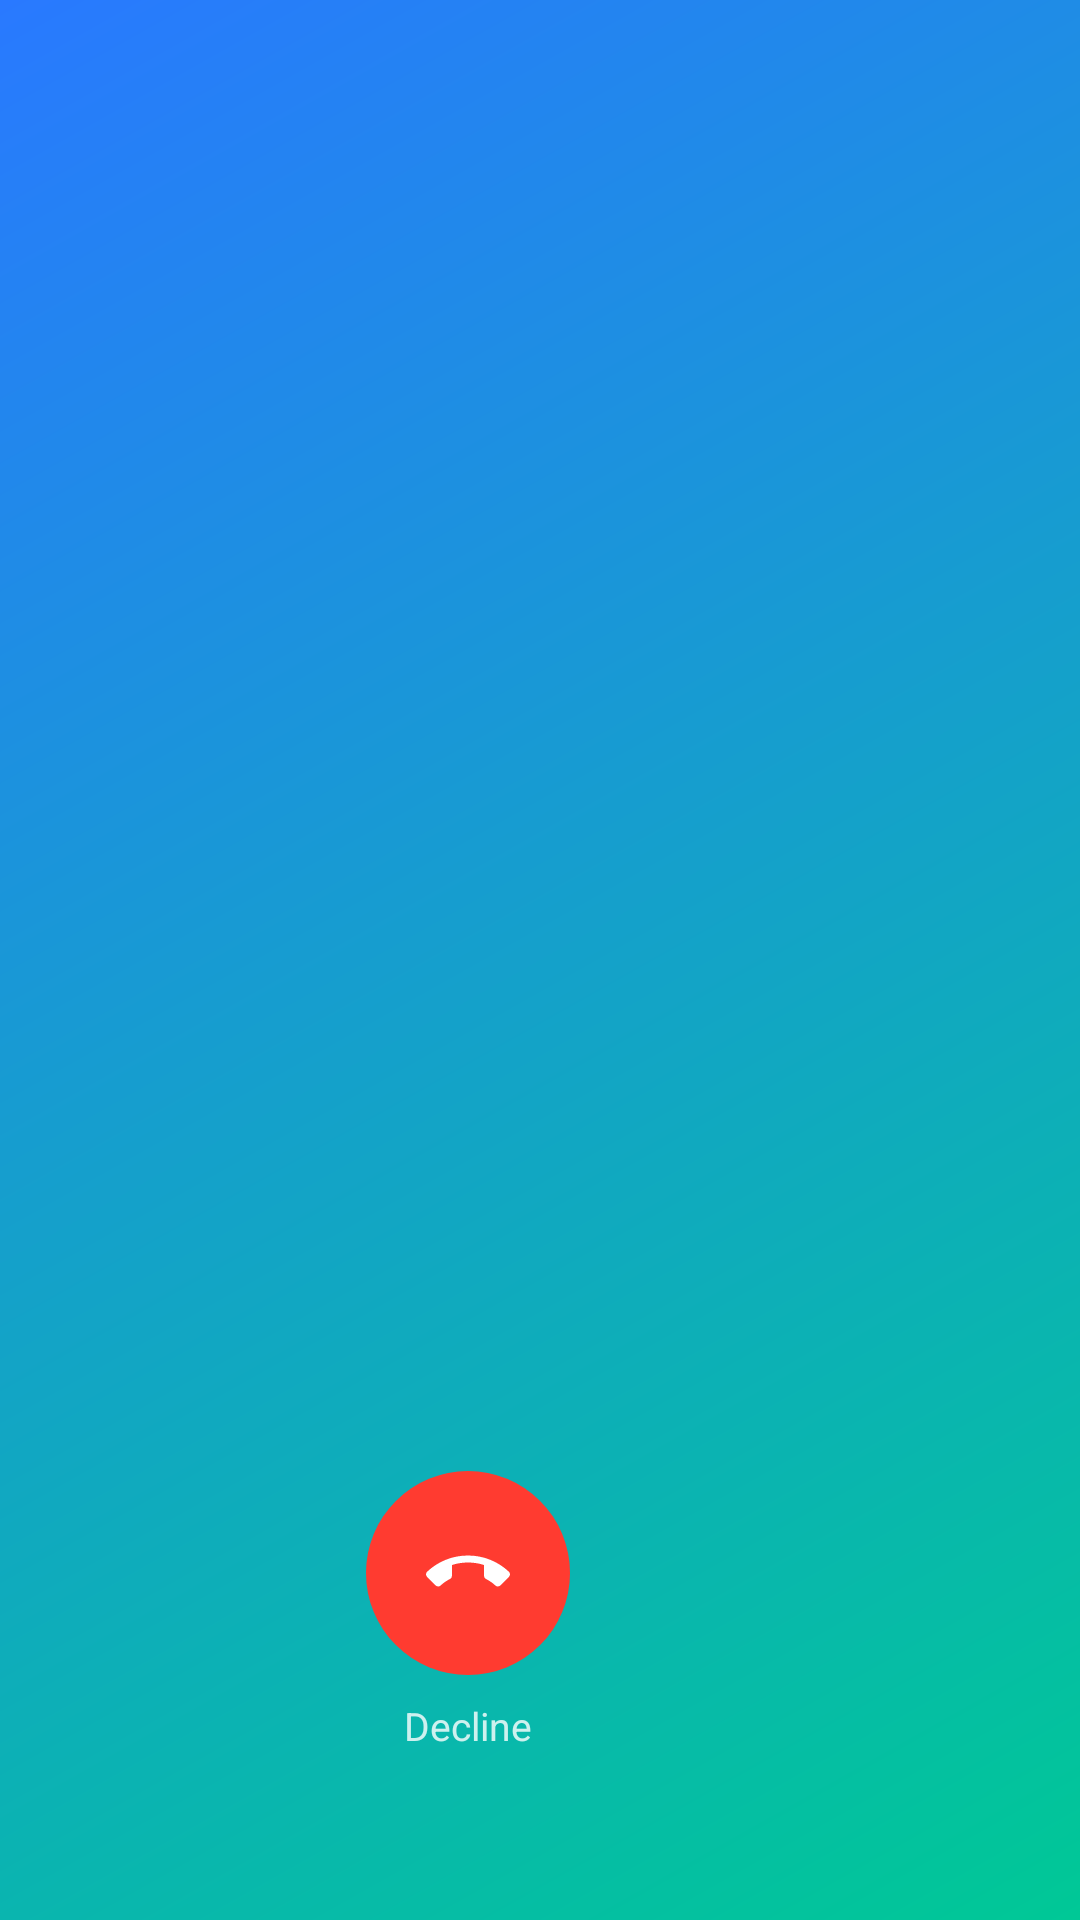

Layout XML and referenced resources for this Android screen:
<!-- AndroidManifest.xml: application theme Theme.Langway -->
<!-- res/layout/activity_call.xml -->
<?xml version="1.0" encoding="utf-8"?>
<androidx.constraintlayout.widget.ConstraintLayout
    xmlns:android="http://schemas.android.com/apk/res/android"
    xmlns:app="http://schemas.android.com/apk/res-auto"
    android:layout_width="match_parent"
    android:layout_height="match_parent"
    android:background="@drawable/bg_header_gradient">

    
    <LinearLayout
        android:id="@+id/call_info_block"
        android:layout_width="wrap_content"
        android:layout_height="wrap_content"
        android:orientation="vertical"
        android:gravity="center"
        app:layout_constraintTop_toTopOf="parent"
        app:layout_constraintBottom_toTopOf="@id/call_actions"
        app:layout_constraintStart_toStartOf="parent"
        app:layout_constraintEnd_toEndOf="parent">

        <FrameLayout
            android:layout_width="96dp"
            android:layout_height="96dp">

            <TextView
                android:id="@+id/call_initials"
                android:layout_width="match_parent"
                android:layout_height="match_parent"
                android:background="@drawable/bg_initials_circle"
                android:gravity="center"
                android:textColor="@color/white"
                android:textSize="32sp"
                android:textStyle="bold" />

            <ImageView
                android:id="@+id/call_photo"
                android:layout_width="match_parent"
                android:layout_height="match_parent"
                android:background="@drawable/bg_initials_circle"
                android:scaleType="centerCrop"
                android:visibility="gone" />

        </FrameLayout>

        <TextView
            android:id="@+id/call_caller_name"
            android:layout_width="wrap_content"
            android:layout_height="wrap_content"
            android:layout_marginTop="16dp"
            android:textColor="@color/white"
            android:textSize="26sp"
            android:textStyle="bold" />

        <TextView
            android:id="@+id/call_status"
            android:layout_width="wrap_content"
            android:layout_height="wrap_content"
            android:layout_marginTop="8dp"
            android:textColor="#CCFFFFFF"
            android:textSize="15sp" />

    </LinearLayout>

    
    <LinearLayout
        android:id="@+id/call_actions"
        android:layout_width="match_parent"
        android:layout_height="wrap_content"
        android:orientation="horizontal"
        android:gravity="center"
        android:paddingBottom="56dp"
        app:layout_constraintBottom_toBottomOf="parent"
        app:layout_constraintStart_toStartOf="parent"
        app:layout_constraintEnd_toEndOf="parent">

        
        <LinearLayout
            android:layout_width="wrap_content"
            android:layout_height="wrap_content"
            android:orientation="vertical"
            android:gravity="center"
            android:layout_marginEnd="48dp">

            <ImageButton
                android:id="@+id/call_decline_btn"
                android:layout_width="68dp"
                android:layout_height="68dp"
                android:background="@drawable/bg_call_end_btn"
                android:padding="16dp"
                android:src="@drawable/ic_call_end"
                android:contentDescription="Decline" />

            <TextView
                android:layout_width="wrap_content"
                android:layout_height="wrap_content"
                android:layout_marginTop="8dp"
                android:textColor="#CCFFFFFF"
                android:textSize="13sp"
                android:text="Decline" />

        </LinearLayout>

        
        <LinearLayout
            android:layout_width="wrap_content"
            android:layout_height="wrap_content"
            android:orientation="vertical"
            android:gravity="center">

            <ImageButton
                android:id="@+id/call_accept_btn"
                android:layout_width="68dp"
                android:layout_height="68dp"
                android:background="@drawable/bg_tag_green"
                android:padding="16dp"
                android:src="@drawable/ic_call_voice"
                android:visibility="gone"
                android:contentDescription="Accept" />

            <TextView
                android:id="@+id/call_accept_label"
                android:layout_width="wrap_content"
                android:layout_height="wrap_content"
                android:layout_marginTop="8dp"
                android:text="Accept"
                android:textColor="#CCFFFFFF"
                android:textSize="13sp"
                android:visibility="gone" />

        </LinearLayout>

    </LinearLayout>

</androidx.constraintlayout.widget.ConstraintLayout>
<!-- resources referenced by this layout -->
<resources>
  <color name="white">#FFFFFF</color>
  <!-- drawable bg_call_end_btn (drawable) -->
  <?xml version="1.0" encoding="utf-8"?>
  <shape xmlns:android="http://schemas.android.com/apk/res/android" android:shape="oval">
      <solid android:color="#FFFF3B30"/>
  </shape>
  <!-- drawable bg_header_gradient (drawable) -->
  <?xml version="1.0" encoding="utf-8"?>
  <shape xmlns:android="http://schemas.android.com/apk/res/android"
      android:shape="rectangle">
      <gradient
          android:type="linear"
          android:startColor="@color/header_gradient_start"
          android:endColor="@color/header_gradient_end"
          android:angle="135" />
  </shape>
  <!-- drawable bg_tag_green (drawable) -->
  <?xml version="1.0" encoding="utf-8"?>
  <shape xmlns:android="http://schemas.android.com/apk/res/android"
      android:shape="rectangle">
      <solid android:color="#DFFAF3" />
      <corners android:radius="12dp" />
  </shape>
  <!-- drawable ic_call_voice (drawable) -->
  <vector xmlns:android="http://schemas.android.com/apk/res/android"
      android:width="22dp" android:height="22dp"
      android:viewportWidth="24" android:viewportHeight="24">
      <path android:fillColor="@android:color/white"
          android:pathData="M6.6,10.8c1.4,2.8 3.8,5.1 6.6,6.6l2.2,-2.2c0.3,-0.3 0.7,-0.4 1,-0.2 1.1,0.4 2.3,0.6 3.6,0.6 0.6,0 1,0.4 1,1V20c0,0.6-0.4,1-1,1C10.6,21 3,13.4 3,4c0,-0.6 0.4,-1 1,-1h3.5c0.6,0 1,0.4 1,1 0,1.3 0.2,2.5 0.6,3.6 0.1,0.3 0,0.7-0.2,1L6.6,10.8z"/>
  </vector>
  <style name="Theme.Langway" parent="Base.Theme.Langway" />
  <color name="header_gradient_start">#00C896</color>
  <color name="header_gradient_end">#2979FF</color>
  <color name="brand_green">#00C896</color>
  <color name="brand_green_light">#DFFAF3</color>
  <color name="text_on_brand">#FFFFFF</color>
  <color name="brand_green_dark">#00A87A</color>
  <color name="brand_blue">#2979FF</color>
  <color name="brand_blue_light">#E3ECFF</color>
  <color name="brand_blue_dark">#1A56CC</color>
  <color name="background">#F5FFFE</color>
  <color name="surface">#FFFFFF</color>
  <color name="surface_variant">#EEF9F6</color>
  <color name="text_primary">#0D2626</color>
  <color name="outline">#B2DDD6</color>
  <style name="ShapeAppearance.Langway.Medium" parent="">
          <item name="cornerFamily">rounded</item>
          <item name="cornerSize">14dp</item>
      </style>
  <style name="ShapeAppearance.Langway.Large" parent="">
          <item name="cornerFamily">rounded</item>
          <item name="cornerSize">20dp</item>
      </style>
  <style name="Widget.Langway.Button" parent="Widget.Material3.Button">
          <item name="backgroundTint">@color/brand_green</item>
          <item name="android:textColor">@color/text_on_brand</item>
          <item name="cornerRadius">14dp</item>
          <item name="android:textSize">15sp</item>
          <item name="android:letterSpacing">0.03</item>
          <item name="android:insetTop">0dp</item>
          <item name="android:insetBottom">0dp</item>
          <item name="android:minHeight">50dp</item>
          
          <item name="android:stateListAnimator">@null</item>
      </style>
  <style name="Widget.Langway.TextInput" parent="Widget.Material3.TextInputLayout.OutlinedBox">
          <item name="boxCornerRadiusTopStart">14dp</item>
          <item name="boxCornerRadiusTopEnd">14dp</item>
          <item name="boxCornerRadiusBottomStart">14dp</item>
          <item name="boxCornerRadiusBottomEnd">14dp</item>
          <item name="boxStrokeColor">@color/outline</item>
          <item name="hintTextColor">@color/text_hint</item>
          <item name="android:textColorHint">@color/text_hint</item>
      </style>
  <color name="text_hint">#8BBCB8</color>
</resources>
